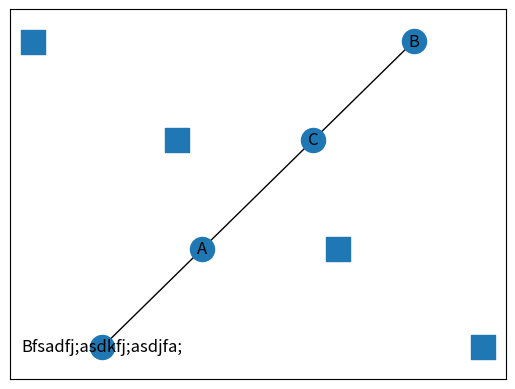

Python code for this plot:
"""
compute the mean and stddev of 100 data sets and plot mean vs stddev.
When you click on one of the mu, sigma points, plot the raw data from
the dataset that generated the mean and stddev
"""
import networkx as nx
import numpy as np
import matplotlib.pyplot as plt
#
# X = np.random.rand(100, 1000)
# xs = np.mean(X, axis=1)
# ys = np.std(X, axis=1)
#
G = nx.Graph()
#add three edges
G.add_edge('A','Bfsadfj;asdkfj;asdjfa;');
G.add_edge('B','C');
G.add_edge('C','A');

from networkx import *
import pylab as P
ax=P.subplot(111)
#G=dodecahedral_graph()
pos=spring_layout(G)
draw_networkx(G,pos,ax=ax)

# #draw the graph
# nx.draw(G, with_labels=True)
#
#
# # fig = plt.figure()
# # ax = fig.add_subplot(111)
# # ax.set_title('click on point to plot time series')
# # line, = ax.plot(xs, ys, 'o', picker=5)  # 5 points tolerance
#
# #
# # def onpick(event):
# #
# #     if event.artist!=line: return True
# #
# #     N = len(event.ind)
# #     if not N: return True
# #
# #
# #     figi = plt.figure()
# #     for subplotnum, dataind in enumerate(event.ind):
# #         ax = figi.add_subplot(N,1,subplotnum+1)
# #         ax.plot(X[dataind])
# #         ax.text(0.05, 0.9, 'mu=%1.3f\nsigma=%1.3f'%(xs[dataind], ys[dataind]),
# #                 transform=ax.transAxes, va='top')
# #         ax.set_ylim(-0.5, 1.5)
# #     figi.show()
# #     return True
# #
# # fig.canvas.mpl_connect('pick_event', onpick)

# G=nx.dodecahedral_graph()
nodes=nx.draw_networkx_nodes(G,pos=nx.spring_layout(G), node_shape='s')
plt.show()
#
#


# import networkx as nx
# import matplotlib.pyplot as plt
# G = nx.DiGraph()
#
# G.add_node("ROOT")
#
# for i in range(5):
#     G.add_node("Child_%i" % i)
#     G.add_node("Grandchild_%i" % i)
#     G.add_node("Greatgrandchild_%i" % i)
#
#     G.add_edge("ROOT", "Child_%i" % i)
#     G.add_edge("Child_%i" % i, "Grandchild_%i" % i)
#     G.add_edge("Grandchild_%i" % i, "Greatgrandchild_%i" % i)
#
# # write dot file to use with graphviz
# # run "dot -Tpng test.dot >test.png"
# # nx.write_dot(G,'test.dot')
#
# # same layout using matplotlib with no labels
# plt.title("draw_networkx")
# pos=nx.graphviz_layout(G,prog='dot')
# nx.draw(G,pos,with_labels=False,arrows=False)
# plt.show()

# import pygraphviz
# import networkx
# import networkx as nx
# G = nx.Graph()
# G.add_node("ROOT")
# for i in xrange(5):
#     G.add_node("Child_%i" % i)
#     G.add_node("Grandchild_%i" % i)
#     G.add_node("Greatgrandchild_%i" % i)
#     G.add_edge("ROOT", "Child_%i" % i)
#     G.add_edge("Child_%i" % i, "Grandchild_%i" % i)
#     G.add_edge("Grandchild_%i" % i, "Greatgrandchild_%i" % i)
#
# A = nx.to_agraph(G)
# A.layout('dot', args='-Nfontsize=10 -Nwidth=".2" -Nheight=".2" -Nmargin=0 -Gfontsize=8')
# A.draw('test.png')

#!/usr/bin/env python

"""
An example of the MultiDiGraph clas

The function chess_pgn_graph reads a collection of chess
matches stored in the specified PGN file
(PGN ="Portable Game Notation")
Here the (compressed) default file ---
 chess_masters_WCC.pgn.bz2 ---
contains all 685 World Chess Championship matches
from 1886 - 1985.
(data from http://chessproblem.my-free-games.com/chess/games/Download-PGN.php)

The chess_pgn_graph() function returns a MultiDiGraph
with multiple edges. Each node is
the last name of a chess master. Each edge is directed
from white to black and contains selected game info.

The key statement in chess_pgn_graph below is
    G.add_edge(white, black, game_info)
where game_info is a dict describing each game.

"""
#    Copyright (C) 2006-2010 by
#    Aric Hagberg <hagberg@lanl.gov>
#    Dan Schult <dschult@colgate.edu>
#    Pieter Swart <swart@lanl.gov>
#    All rights reserved.
#    BSD license.

import networkx as nx

# tag names specifying what game info should be
# # stored in the dict on each digraph edge
# game_details=["Event",
#               "Date",
#               "Result",
#               "ECO",
#               "Site"]
#
# def chess_pgn_graph(pgn_file="WCC.pgn"):
#     """Read chess games in pgn format in pgn_file.
#
#     Filenames ending in .gz or .bz2 will be uncompressed.
#
#     Return the MultiDiGraph of players connected by a chess game.
#     Edges contain game data in a dict.
#
#     """
#     # import bz2
#     G=nx.MultiDiGraph()
#     game={}
#     datafile = open("WCC.pgn", 'r') # bz2.BZ2File(pgn_file)
#     lines = (line.rstrip('\r\n') for line in datafile)
#     for line in lines:
#         if line.startswith('['):
#             tag,value=line[1:-1].split(' ',1)
#             game[str(tag)]=value.strip('"')
#         else:
#         # empty line after tag set indicates
#         # we finished reading game info
#             if game:
#                 white=game.pop('White')
#                 black=game.pop('Black')
#                 G.add_edge(white, black, **game)
#                 game={}
#     return G
#
#
# if __name__ == '__main__':
#     import networkx as nx
#
#
#     G=chess_pgn_graph()
#
#     ngames=G.number_of_edges()
#     nplayers=G.number_of_nodes()
#
#     print("Loaded %d chess games between %d players\n"\
#                    % (ngames,nplayers))
#
#     # identify connected components
#     # of the undirected version
#     Gcc=list(nx.connected_component_subgraphs(G.to_undirected()))
#     if len(Gcc)>1:
#         print("Note the disconnected component consisting of:")
#         print(Gcc[1].nodes())
#
#     # find all games with B97 opening (as described in ECO)
#     openings=set([game_info['ECO']
#                   for (white,black,game_info) in G.edges(data=True)])
#     print("\nFrom a total of %d different openings,"%len(openings))
#     print('the following games used the Sicilian opening')
#     print('with the Najdorff 7...Qb6 "Poisoned Pawn" variation.\n')
#
#     for (white,black,game_info) in G.edges(data=True):
#         if game_info['ECO']=='B97':
#            print(white,"vs",black)
#            for k,v in game_info.items():
#                print("   ",k,": ",v)
#            print("\n")
#
#
#     try:
#         import matplotlib.pyplot as plt
#     except ImportError:
#         import sys
#         print("Matplotlib needed for drawing. Skipping")
#         sys.exit(0)
#
#     # make new undirected graph H without multi-edges
#     H=nx.Graph(G)
#
#     # edge width is proportional number of games played
#     edgewidth=[]
#     for (u,v,d) in H.edges(data=True):
#         edgewidth.append(len(G.get_edge_data(u,v)))
#
#     # node size is proportional to number of games won
#     wins=dict.fromkeys(G.nodes(),0.0)
#     for (u,v,d) in G.edges(data=True):
#         r=d['Result'].split('-')
#         if r[0]=='1':
#             wins[u]+=1.0
#         elif r[0]=='1/2':
#             wins[u]+=0.5
#             wins[v]+=0.5
#         else:
#             wins[v]+=1.0
#     try:
#         pos=nx.graphviz_layout(H)
#     except:
#         pos=nx.spring_layout(H,iterations=20)
#
#     plt.rcParams['text.usetex'] = False
#     plt.figure(figsize=(8,8))
#     nx.draw_networkx_edges(H,pos,alpha=0.3,width=edgewidth, edge_color='m')
#     nodesize=[wins[v]*50 for v in H]
#     nx.draw_networkx_nodes(H,pos,node_size=nodesize,node_color='w',alpha=0.4)
#     nx.draw_networkx_edges(H,pos,alpha=0.4,node_size=0,width=1,edge_color='k')
#     nx.draw_networkx_labels(H,pos,fontsize=14)
#     font = {'fontname'   : 'Helvetica',
#             'color'      : 'k',
#             'fontweight' : 'bold',
#             'fontsize'   : 14}
#     plt.title("World Chess Championship Games: 1886 - 1985", font)
#
#     # change font and write text (using data coordinates)
#     font = {'fontname'   : 'Helvetica',
#     'color'      : 'r',
#     'fontweight' : 'bold',
#     'fontsize'   : 14}
#
#     plt.text(0.5, 0.97, "edge width = # games played",
#              horizontalalignment='center',
#              transform=plt.gca().transAxes)
#     plt.text(0.5, 0.94,  "node size = # games won",
#              horizontalalignment='center',
#              transform=plt.gca().transAxes)
#
#     plt.axis('off')
#     plt.savefig("chess_masters.png",dpi=75)
#     print("Wrote chess_masters.png")
#     plt.show() # display
